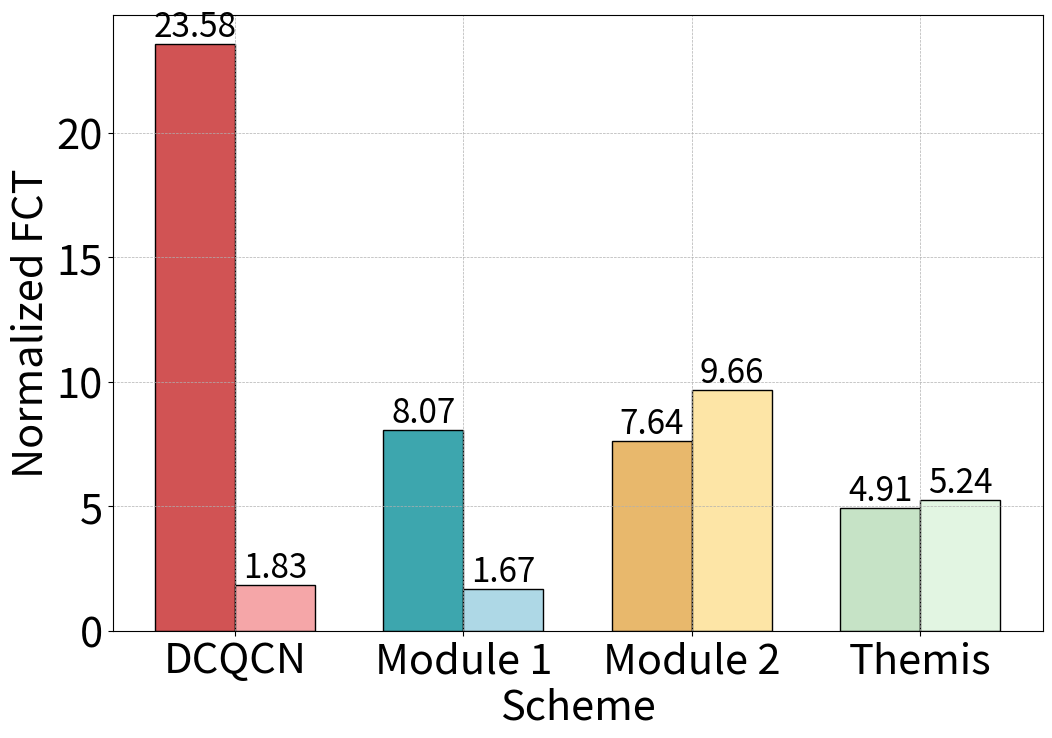

Write the Python code that produced this figure.
import matplotlib.pyplot as plt
import numpy as np
import matplotlib.ticker as ticker

plt.rcParams.update({'font.size': 30})

# 数据
schemes = ['DCQCN', 'Module 1', 'Module 2', 'Themis']
data = {
    'intra': [23.57516886943873, 8.070832944281193, 7.639323077163434, 4.912151116381316],
    'inter': [1.83039458043768, 1.6745564016174392, 9.662716732131138, 5.244815204406885]
}

# 颜色映射
colors = ['#D15354', '#3DA6AE', '#E8B86C', '#C6E3C6']
light_colors = ['#F5A6A8', '#AED8E6', '#FDE5A6', '#E2F5E2']  # 更浅的颜色版本

# 创建柱状图
fig, ax = plt.subplots(figsize=(12, 8))

# 柱子的宽度和位置
bar_width = 0.35
index = np.arange(len(schemes))

# 绘制 intra 和 inter 的柱子，并添加数值标签
for i, scheme in enumerate(schemes):
    # 绘制 intra 柱子
    intra_bar = ax.bar(index[i] - bar_width/2, data['intra'][i], bar_width, 
                       label='Intra' if i == 0 else "", color=colors[i], edgecolor='black')
    # 在 intra 柱子上添加数值标签
    ax.text(index[i] - bar_width/2, data['intra'][i], f'{data["intra"][i]:.2f}', 
            ha='center', va='bottom', fontsize=24, color='black')
    
    # 绘制 inter 柱子
    inter_bar = ax.bar(index[i] + bar_width/2, data['inter'][i], bar_width, 
                       label='Inter' if i == 0 else "", color=light_colors[i], edgecolor='black')
    # 在 inter 柱子上添加数值标签
    ax.text(index[i] + bar_width/2, data['inter'][i], f'{data["inter"][i]:.2f}', 
            ha='center', va='bottom', fontsize=24, color='black')

# 设置标签和标题
ax.set_xlabel('Scheme')
ax.set_ylabel('Normalized FCT')
ax.set_xticks(index)
ax.set_xticklabels(schemes)
#ax.legend()

# 设置网格线
ax.grid(True, which='major', linestyle='--', linewidth=0.5)

# 保存图表到文件
plt.savefig('./Normalized_FCT.png', bbox_inches='tight')
plt.show()